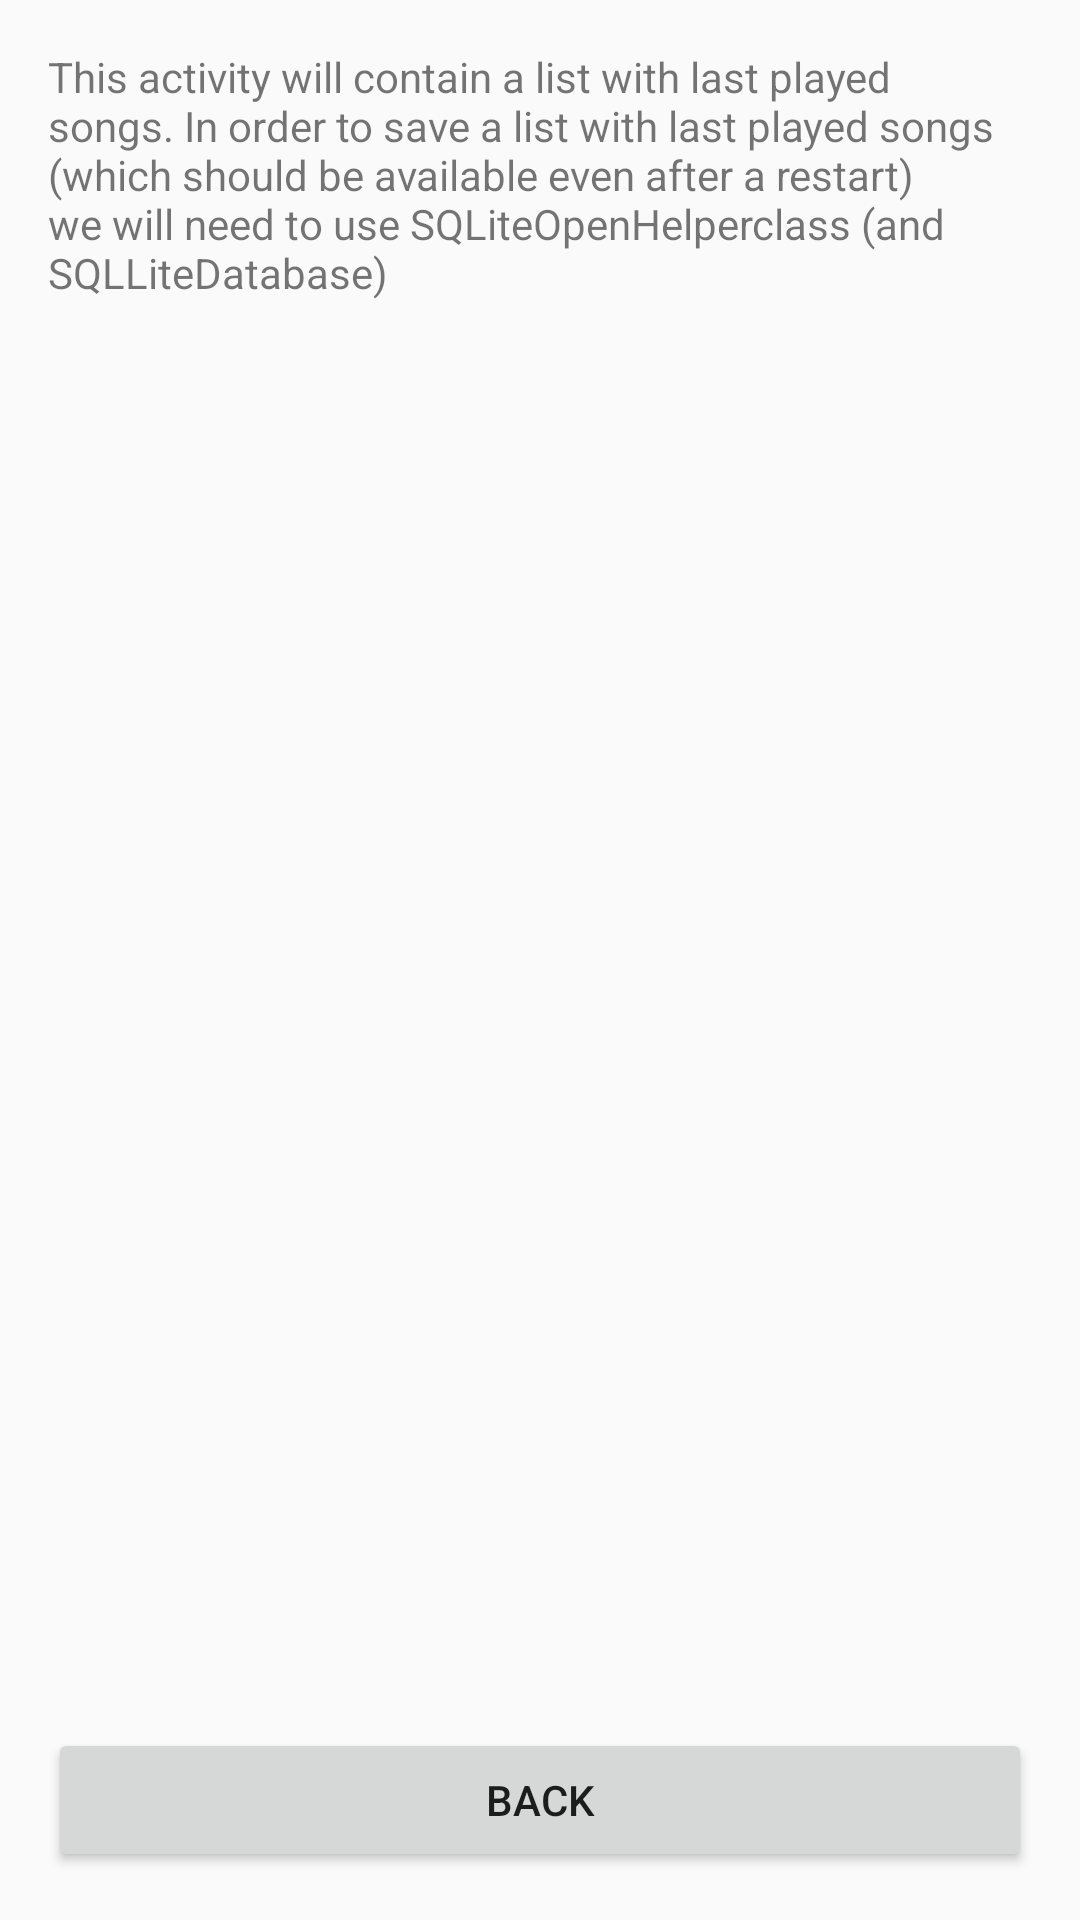

Produce the Android XML layout that renders to this screen, including the resource entries it uses.
<!-- AndroidManifest.xml: application theme AppTheme -->
<!-- res/layout/activity_history.xml -->
<?xml version="1.0" encoding="utf-8"?>
<RelativeLayout xmlns:android="http://schemas.android.com/apk/res/android"
    xmlns:tools="http://schemas.android.com/tools"
    android:id="@+id/activity_history"
    android:layout_width="match_parent"
    android:layout_height="match_parent"
    android:paddingBottom="@dimen/activity_vertical_margin"
    android:paddingLeft="@dimen/activity_horizontal_margin"
    android:paddingRight="@dimen/activity_horizontal_margin"
    android:paddingTop="@dimen/activity_vertical_margin"
    tools:context="com.theupsetmonster.musiac2.HistoryActivity">

    <TextView
        android:layout_width="wrap_content"
        android:layout_height="wrap_content"
        android:text="@string/hist_description"/>

    <Button
        style="@style/BackButton"
        android:id="@+id/back"/>

</RelativeLayout>
<!-- resources referenced by this layout -->
<resources>
  <dimen name="activity_horizontal_margin">16dp</dimen>
  <dimen name="activity_vertical_margin">16dp</dimen>
  <string name="hist_description">This activity will contain a list with last played songs. In
      order to save a list with last played songs (which should be available even after a restart)
      we will need to use "SQLiteOpenHelper" class (and SQLLiteDatabase)</string>
  <style name="BackButton">
          <item name="android:layout_width">match_parent</item>
          <item name="android:layout_height">wrap_content</item>
          <item name="android:layout_alignParentBottom">true</item>
          <item name="android:drawableLeft">@drawable/ic_arrow_back_black_24dp</item>
          <item name="android:drawableStart">@drawable/ic_arrow_back_black_24dp</item>
          <item name="android:text">@string/back</item>
      </style>
  <style name="AppTheme" parent="Theme.AppCompat.Light.NoActionBar">
          <item name="colorPrimary">@color/colorPrimary</item>
          <item name="colorPrimaryDark">@color/colorPrimaryDark</item>
          <item name="colorAccent">@color/colorAccent</item>
      </style>
  <string name="back">Back</string>
  <color name="colorPrimary">#3F51B5</color>
  <color name="colorPrimaryDark">#303F9F</color>
  <color name="colorAccent">#60FF4081</color>
</resources>
